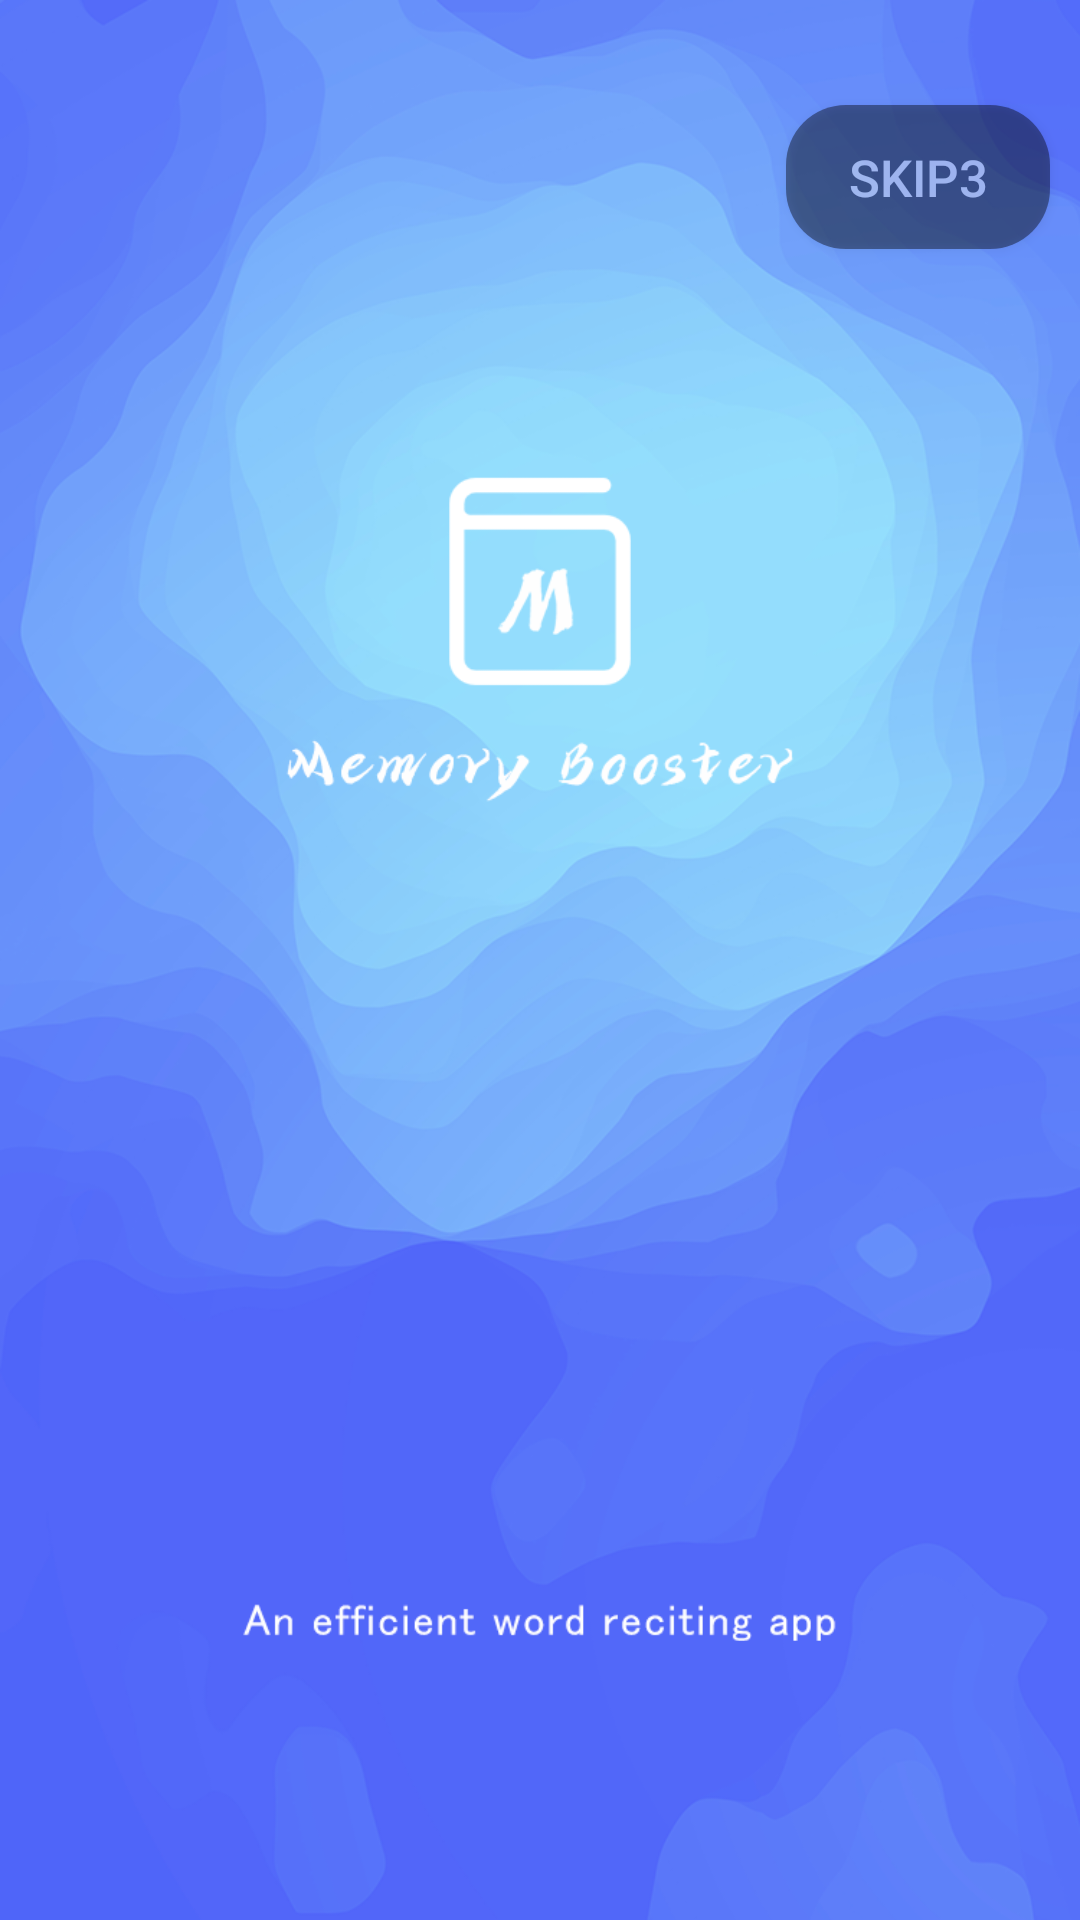

This screen was rendered from an Android layout file. Write that file and the resources it references.
<!-- AndroidManifest.xml: application theme Theme.EasyChinese -->
<!-- res/layout/activity_splash.xml -->
<?xml version="1.0" encoding="utf-8"?>
<androidx.constraintlayout.widget.ConstraintLayout xmlns:android="http://schemas.android.com/apk/res/android"
    xmlns:app="http://schemas.android.com/apk/res-auto"
    xmlns:tools="http://schemas.android.com/tools"
    android:layout_width="match_parent"
    android:layout_height="match_parent"
    android:background="@drawable/spl"
    tools:context="Recite.SplashActivity">
<Button
    android:layout_width="wrap_content"
    android:layout_height="wrap_content"
    android:layout_marginRight="10dp"
    android:layout_marginTop="35dp"
    android:id="@+id/skip"
    android:text="skip3"
    android:textSize="17dp"
    android:alpha="0.4"
    android:textColor="@color/white"
    android:background="@drawable/crbg13"
    app:layout_constraintTop_toTopOf="parent"
    app:layout_constraintRight_toRightOf="parent"
    />

</androidx.constraintlayout.widget.ConstraintLayout>
<!-- resources referenced by this layout -->
<resources>
  <color name="white">#FFFFFFFF</color>
  <!-- drawable crbg13 (drawable-v24) -->
  <?xml version="1.0" encoding="UTF-8"?>
  <shape xmlns:android="http://schemas.android.com/apk/res/android">
      <solid android:color="#000000" />
      <corners android:radius="20dip"/>
  
      <stroke
          android:width="0dip"
          android:color="#d2d2d2" />
  
  </shape>
  <!-- drawable spl: png bitmap (drawable, 269281 bytes) -->
  <style name="Theme.EasyChinese" parent="Theme.MaterialComponents.DayNight.DarkActionBar.Bridge">
          
          <item name="colorPrimary">@color/purple_500</item>
          <item name="colorPrimaryVariant">@color/purple_700</item>
          <item name="colorOnPrimary">@color/white</item>
          
          <item name="colorSecondary">@color/teal_200</item>
          <item name="colorSecondaryVariant">@color/teal_700</item>
          <item name="colorOnSecondary">@color/black</item>
          
          <item name="android:statusBarColor" tools:targetApi="l">?attr/colorPrimaryVariant</item>
          
      </style>
  <color name="purple_500">#FF6200EE</color>
  <color name="purple_700">#FF3700B3</color>
  <color name="teal_200">#FF03DAC5</color>
  <color name="teal_700">#FF018786</color>
  <color name="black">#FF000000</color>
</resources>
